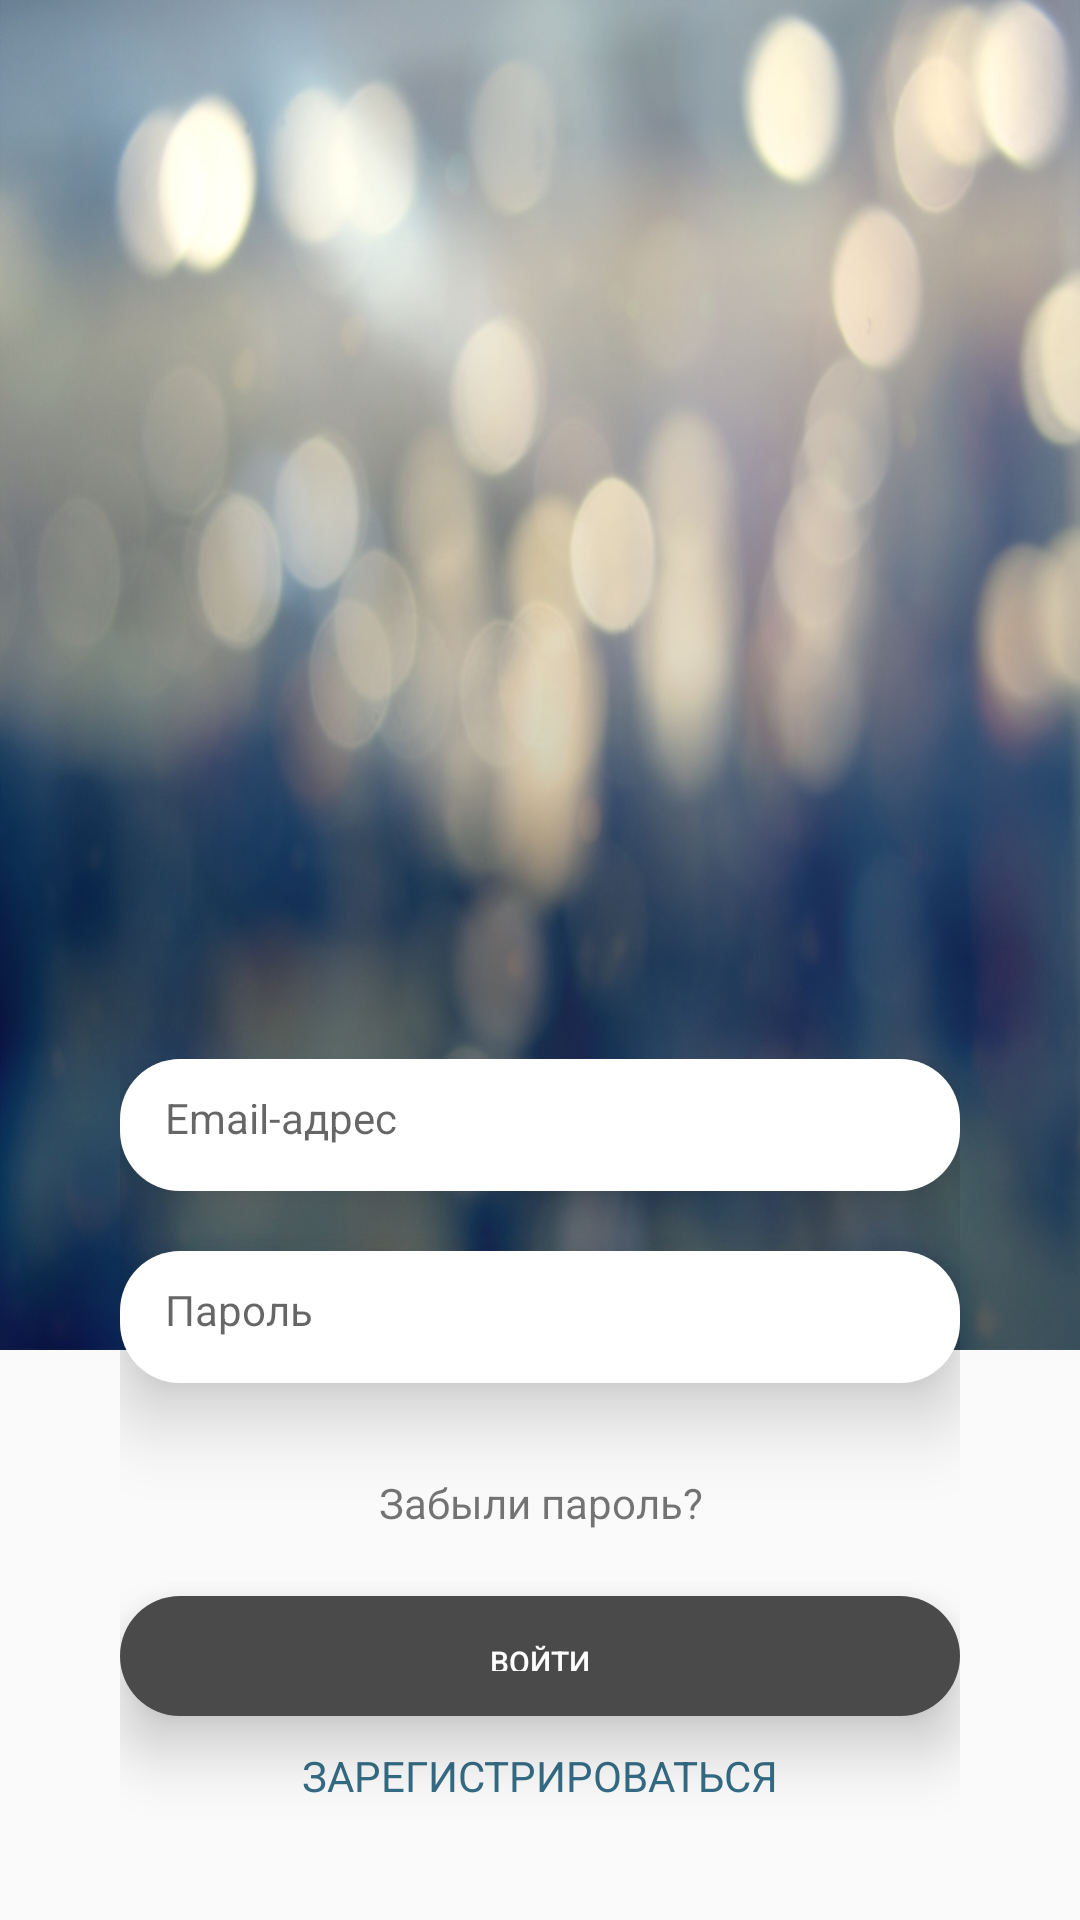

Reconstruct the res/layout file that produces this screen, plus the resources it refers to.
<!-- AndroidManifest.xml: application theme AppTheme -->
<!-- res/layout/activity_log_in.xml -->
<?xml version="1.0" encoding="utf-8"?>
<RelativeLayout xmlns:android="http://schemas.android.com/apk/res/android"
    android:layout_width="match_parent"
    android:orientation="vertical"
    android:layout_height="match_parent">
    <ImageView
        android:id="@+id/icon"
        android:layout_width="wrap_content"
        android:layout_height="wrap_content"
        android:background="@color/colorWhite"
        android:src="@drawable/background_login"
        android:scaleType="fitXY"
        android:layout_marginBottom="190dp"
        android:layout_alignParentTop="true"
        android:layout_alignParentLeft="true"
        android:layout_alignParentRight="true"
        />

    <LinearLayout
        android:layout_height="wrap_content"
        android:layout_width="wrap_content"
        android:orientation="vertical"
        android:id="@+id/linearLayout"
        android:layout_marginBottom="27dp"
        android:layout_alignParentBottom="true"
        android:layout_centerHorizontal="true">

        <LinearLayout
            android:layout_width="wrap_content"
            android:layout_height="wrap_content"
            android:orientation="vertical">

            <EditText
                android:id="@+id/txtEmail2"
                android:layout_width="match_parent"
                android:layout_height="44dp"
                android:layout_marginBottom="20dp"
                android:background="@drawable/white_rect"
                android:hint="Email-адрес"
                android:inputType="textPersonName"
                android:textSize="14sp"
                android:elevation="5dp"
                android:translationZ="10dp" />

            <EditText
                android:id="@+id/txtPassword"
                android:layout_width="match_parent"
                android:layout_height="44dp"
                android:layout_marginBottom="20dp"
                android:background="@drawable/white_rect"
                android:hint="Пароль"
                android:inputType="textPassword"
                android:textSize="14sp"
                android:elevation="5dp"
                android:translationZ="10dp"/>

            <TextView
                android:id="@+id/txtNew"
                android:layout_width="280dp"
                android:layout_height="40dp"
                android:layout_marginBottom="1dp"
                android:ems="10"
                android:gravity="center"
                android:text="Забыли пароль?"
                android:textSize="14sp" />
        </LinearLayout>

        <Button
            android:id="@+id/btnLogin"
            android:layout_width="match_parent"
            android:layout_height="40dp"
            android:layout_marginTop="10dp"
            android:background="@drawable/dark_rect"
            android:text="ВОЙТИ"
            android:onClick="onClick"
            android:textSize="10sp"
            android:elevation="5dp"
            android:translationZ="10dp"
            android:textColor="@color/colorWhite"/>

        <TextView
            android:id="@+id/txtSignUp"
            android:layout_width="280dp"
            android:layout_height="40dp"
            android:layout_centerHorizontal="true"
            android:layout_marginBottom="1dp"
            android:ems="10"
            android:textColor="@color/colorGreen"
            android:text="ЗАРЕГИСТРИРОВАТЬСЯ"
            android:onClick="onClick"
            android:gravity="center"
            android:textSize="14sp" />
    </LinearLayout>

</RelativeLayout>
<!-- resources referenced by this layout -->
<resources>
  <color name="colorGreen">#346C85</color>
  <color name="colorWhite">#FFFFFF</color>
  <!-- drawable background_login: jpeg bitmap (drawable, 280302 bytes) -->
  <!-- drawable dark_rect (drawable) -->
  <?xml version="1.0" encoding="utf-8"?>
  <shape
      xmlns:android="http://schemas.android.com/apk/res/android">
    <solid android:color="@color/colorDark"/>
      <corners android:radius="40dp"/>
      <padding android:top="15dp"
          android:bottom="15dp"
          android:left="15dp"
          android:right="15dp"/>
  </shape>
  <!-- drawable white_rect (drawable) -->
  <?xml version="1.0" encoding="utf-8"?>
  <shape
      xmlns:android="http://schemas.android.com/apk/res/android">
    <solid android:color="#fff" />
      <corners android:radius="20dp"/>
      <padding android:top="15dp"
          android:bottom="15dp"
          android:left="15dp"
          android:right="15dp"/>
  </shape>
  <style name="AppTheme" parent="Theme.AppCompat.Light.DarkActionBar">
          
          <item name="colorPrimary">@color/colorPrimary</item>
          <item name="colorPrimaryDark">@color/colorPrimaryDark</item>
          <item name="colorAccent">@color/colorAccent</item>
      </style>
  <color name="colorDark">#4A4A4A</color>
  <color name="colorPrimary">#3F51B5</color>
  <color name="colorPrimaryDark">#303F9F</color>
  <color name="colorAccent">#FF4081</color>
</resources>
